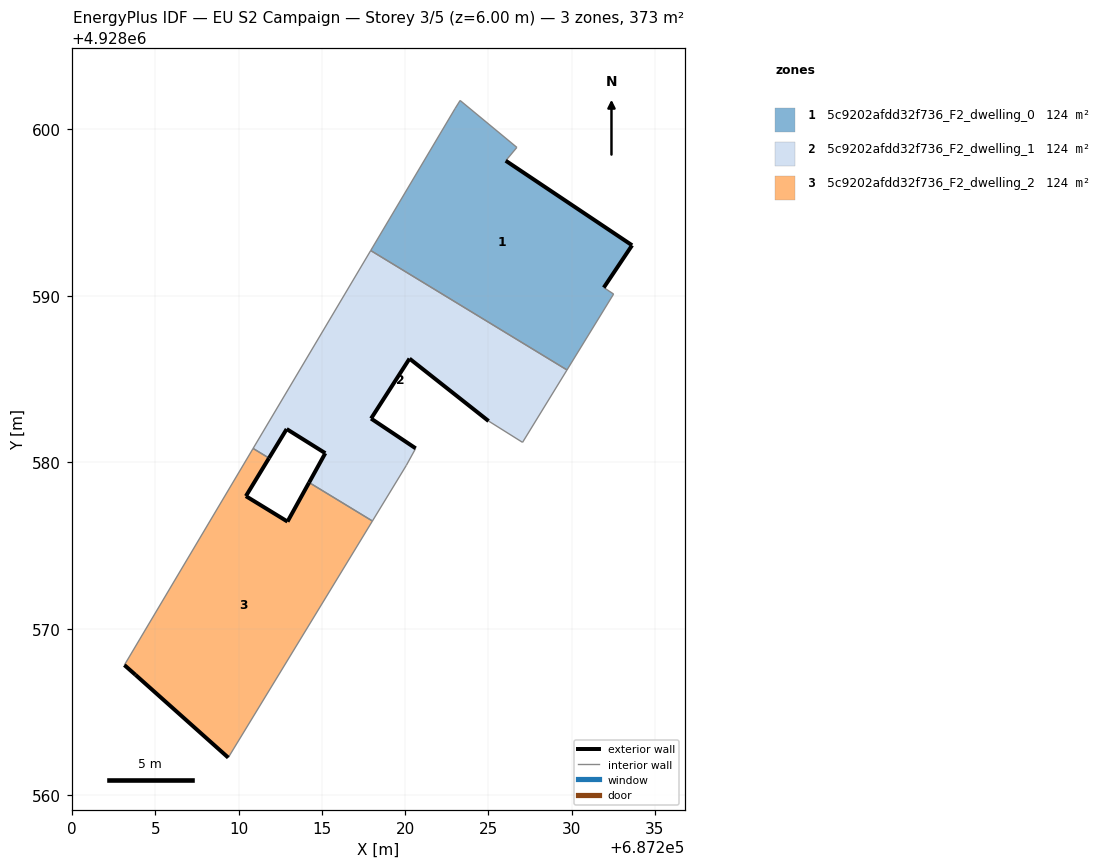
=== STOREY PLAN SPEC (per zone: floor XY polygon, exterior-wall plan segments, windows/doors) ===
zone 1: 5c9202afdd32f736_F2_dwelling_0  (124.2 m²)
  floor: (687229.72, 4928585.54) (687232.52, 4928590.11) (687231.93, 4928590.49) (687233.63, 4928593.03) (687226.04, 4928598.11) (687226.71, 4928598.91) (687223.30, 4928601.73) (687223.00, 4928601.25) (687217.93, 4928592.72)
  exterior wall: (687226.04, 4928598.11) – (687233.63, 4928593.03)  [9.1 m]
  exterior wall: (687233.63, 4928593.03) – (687231.93, 4928590.49)  [3.1 m]
  interior walls: 7
zone 2: 5c9202afdd32f736_F2_dwelling_1  (124.2 m²)
  floor: (687227.05, 4928581.20) (687229.72, 4928585.54) (687217.93, 4928592.72) (687210.86, 4928580.83) (687211.82, 4928580.25) (687212.88, 4928582.00) (687215.20, 4928580.54) (687214.23, 4928578.78) (687218.03, 4928576.47) (687220.07, 4928579.82) (687220.63, 4928580.83) (687217.95, 4928582.62) (687220.26, 4928586.22) (687225.01, 4928582.47)
  exterior wall: (687214.23, 4928578.78) – (687215.20, 4928580.54)  [2.0 m]
  exterior wall: (687215.20, 4928580.54) – (687212.88, 4928582.00)  [2.7 m]
  exterior wall: (687212.88, 4928582.00) – (687211.82, 4928580.25)  [2.0 m]
  exterior wall: (687225.01, 4928582.47) – (687220.26, 4928586.22)  [6.1 m]
  exterior wall: (687220.26, 4928586.22) – (687217.95, 4928582.62)  [4.3 m]
  exterior wall: (687217.95, 4928582.62) – (687220.63, 4928580.83)  [3.2 m]
  interior walls: 8
zone 3: 5c9202afdd32f736_F2_dwelling_2  (124.2 m²)
  floor: (687209.37, 4928562.26) (687218.03, 4928576.47) (687214.23, 4928578.78) (687212.93, 4928576.43) (687210.43, 4928577.96) (687211.82, 4928580.25) (687210.86, 4928580.83) (687203.13, 4928567.82) (687203.80, 4928567.23)
  exterior wall: (687211.82, 4928580.25) – (687210.43, 4928577.96)  [2.7 m]
  exterior wall: (687210.43, 4928577.96) – (687212.93, 4928576.43)  [2.9 m]
  exterior wall: (687212.93, 4928576.43) – (687214.23, 4928578.78)  [2.7 m]
  exterior wall: (687209.37, 4928562.26) – (687203.80, 4928567.23)  [7.5 m]
  exterior wall: (687203.80, 4928567.23) – (687203.13, 4928567.82)  [0.9 m]
  interior walls: 4

=== DERIVED (storey summary) ===
Building: EU S2 Campaign
Storey: 3 of 5  (floor level z = 6.00 m)
Storey gross floor area: 372.6 m²
Zones on this storey: 3
  - 5c9202afdd32f736_F2_dwelling_0: floor 124.2 m²; exterior wall 12.2 m (36.6 m²); WWR 0.0%
  - 5c9202afdd32f736_F2_dwelling_1: floor 124.2 m²; exterior wall 20.3 m (61.0 m²); WWR 0.0%
  - 5c9202afdd32f736_F2_dwelling_2: floor 124.2 m²; exterior wall 16.6 m (49.9 m²); WWR 0.0%
Zone adjacency (shared interzone walls):
  - 5c9202afdd32f736_F2_dwelling_0 ↔ 5c9202afdd32f736_F2_dwelling_1
  - 5c9202afdd32f736_F2_dwelling_1 ↔ 5c9202afdd32f736_F2_dwelling_2